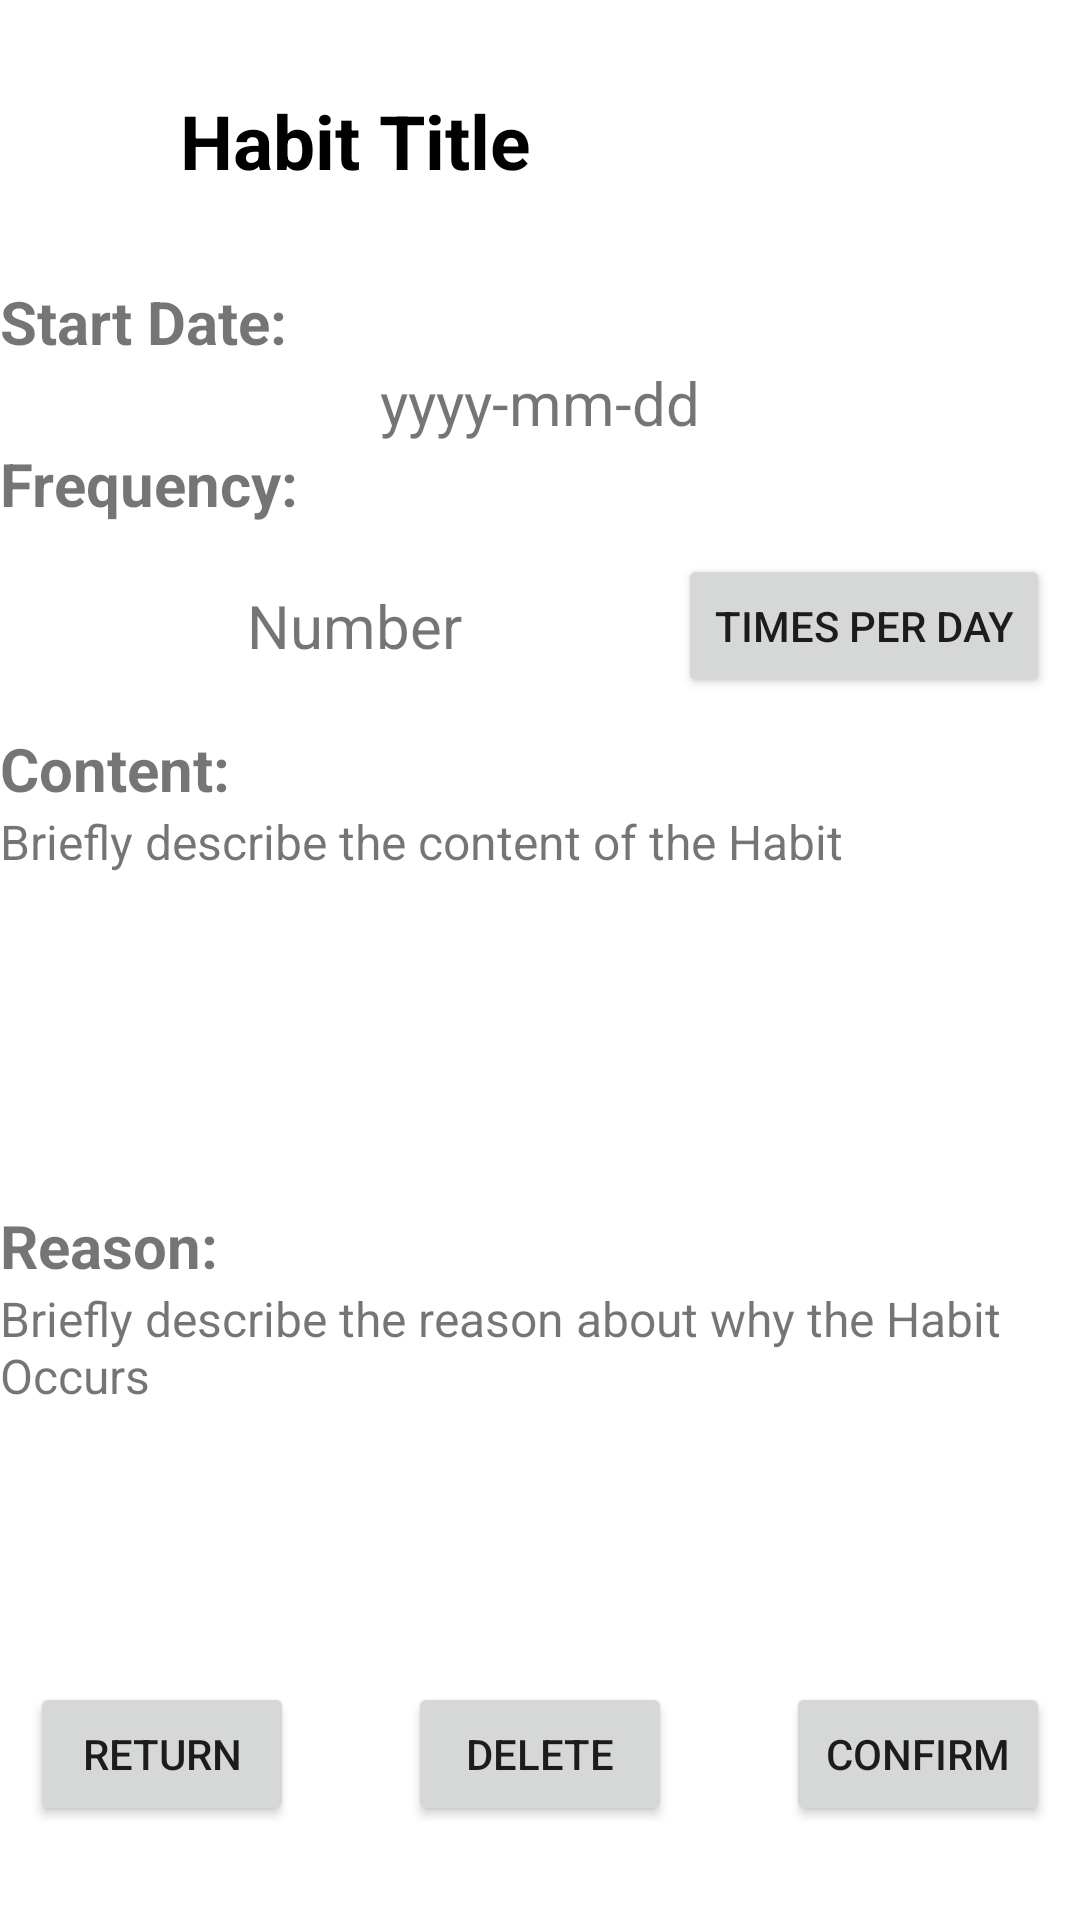

Here is an Android app screen rendered from its layout file. Give the layout XML and the strings, colors and styles it references.
<!-- AndroidManifest.xml: application theme Theme.HabitTracker -->
<!-- res/layout/activity_habit_description.xml -->
<?xml version="1.0" encoding="utf-8"?>
<LinearLayout xmlns:android="http://schemas.android.com/apk/res/android"
    xmlns:tools="http://schemas.android.com/tools"
    android:orientation="vertical"
    android:layout_width="match_parent"
    android:layout_height="match_parent">
    <TextView
        android:id="@+id/description_habitTitle_textView"
        android:layout_width="wrap_content"
        android:layout_height="wrap_content"
        android:layout_marginStart="30dp"
        android:padding="30dp"
        android:text="Habit Title"
        android:textColor="@color/black"
        android:textStyle="bold"
        android:textSize="25sp">
    </TextView>

    <TextView
        android:layout_width="match_parent"
        android:layout_height="wrap_content"
        android:textStyle="bold"
        android:text="Start Date:"
        android:textSize="20sp"/>

    <TextView
        android:id="@+id/description_startDate_textView"
        android:layout_width="match_parent"
        android:layout_height="wrap_content"
        android:gravity="center"
        android:text="yyyy-mm-dd"
        android:textSize="20sp"/>

    <TextView
        android:layout_width="match_parent"
        android:layout_height="wrap_content"
        android:textStyle="bold"
        android:text="Frequency:"
        android:textSize="20sp"/>

    <RelativeLayout
        android:id="@+id/RelativeLayout01"
        android:layout_width="fill_parent"
        android:layout_height="wrap_content"
        android:padding="10dp">

        <TextView
            android:id="@+id/description_frequency_textView"
            android:layout_width="match_parent"
            android:layout_height="wrap_content"
            android:layout_alignTop="@+id/description_detail_button"
            android:layout_alignBottom="@+id/description_detail_button"
            android:layout_toLeftOf="@+id/description_detail_button"
            android:gravity="center"
            android:text="Number"
            android:textSize="20sp" />

        <Button
            android:id="@+id/description_detail_button"
            android:layout_width="wrap_content"
            android:layout_height="wrap_content"
            android:layout_alignParentEnd="true"
            android:text="times per day" />
    </RelativeLayout>


    <TextView
        android:layout_width="match_parent"
        android:layout_height="wrap_content"
        android:textStyle="bold"
        android:text="Content:"
        android:textSize="20sp"/>

    <TextView
        android:id="@+id/description_content_textView"
        android:layout_width="match_parent"
        android:layout_height="132dp"
        android:text="Briefly describe the content of the Habit"
        android:textSize="16sp"/>

    <TextView
        android:layout_width="match_parent"
        android:layout_height="wrap_content"
        android:textStyle="bold"
        android:text="Reason:"
        android:textSize="20sp"/>

    <TextView
        android:id="@+id/description_reason_textView"
        android:layout_width="match_parent"
        android:layout_height="132dp"
        android:text="Briefly describe the reason about why the Habit Occurs"
        android:textSize="16sp"/>

    <FrameLayout
        android:layout_width="match_parent"
        android:layout_height="wrap_content">

        <Button
            android:id="@+id/description_return_button"
            android:layout_width="wrap_content"
            android:layout_height="wrap_content"
            android:layout_gravity="start"
            android:layout_marginStart="10dp"
            android:text="Return" />

        <Button
            android:id="@+id/description_delete_button"
            android:layout_width="wrap_content"
            android:layout_height="wrap_content"
            android:layout_gravity="center_horizontal"
            android:text="Delete" />

        <Button
            android:id="@+id/description_confirm_button"
            android:layout_width="wrap_content"
            android:layout_height="wrap_content"
            android:layout_gravity="end"
            android:layout_marginEnd="10dp"
            android:text="Confirm" />
    </FrameLayout>



</LinearLayout>
<!-- resources referenced by this layout -->
<resources>
  <color name="black">#FF000000</color>
  <style name="Theme.HabitTracker" parent="Theme.MaterialComponents.DayNight.DarkActionBar">
          
          <item name="colorPrimary">@color/blue</item>
  
          <item name="colorPrimaryVariant">@color/blue</item>
          <item name="colorOnPrimary">@color/white</item>
          
          <item name="colorSecondary">@color/teal_200</item>
          <item name="colorSecondaryVariant">@color/teal_700</item>
          <item name="colorOnSecondary">@color/black</item>
          
          <item name="android:statusBarColor" tools:targetApi="l">?attr/colorPrimaryVariant</item>
          
      </style>
  <color name="blue">#65A3F0</color>
  <color name="white">#FFFFFFFF</color>
  <color name="teal_200">#FF03DAC5</color>
  <color name="teal_700">#FF018786</color>
</resources>
